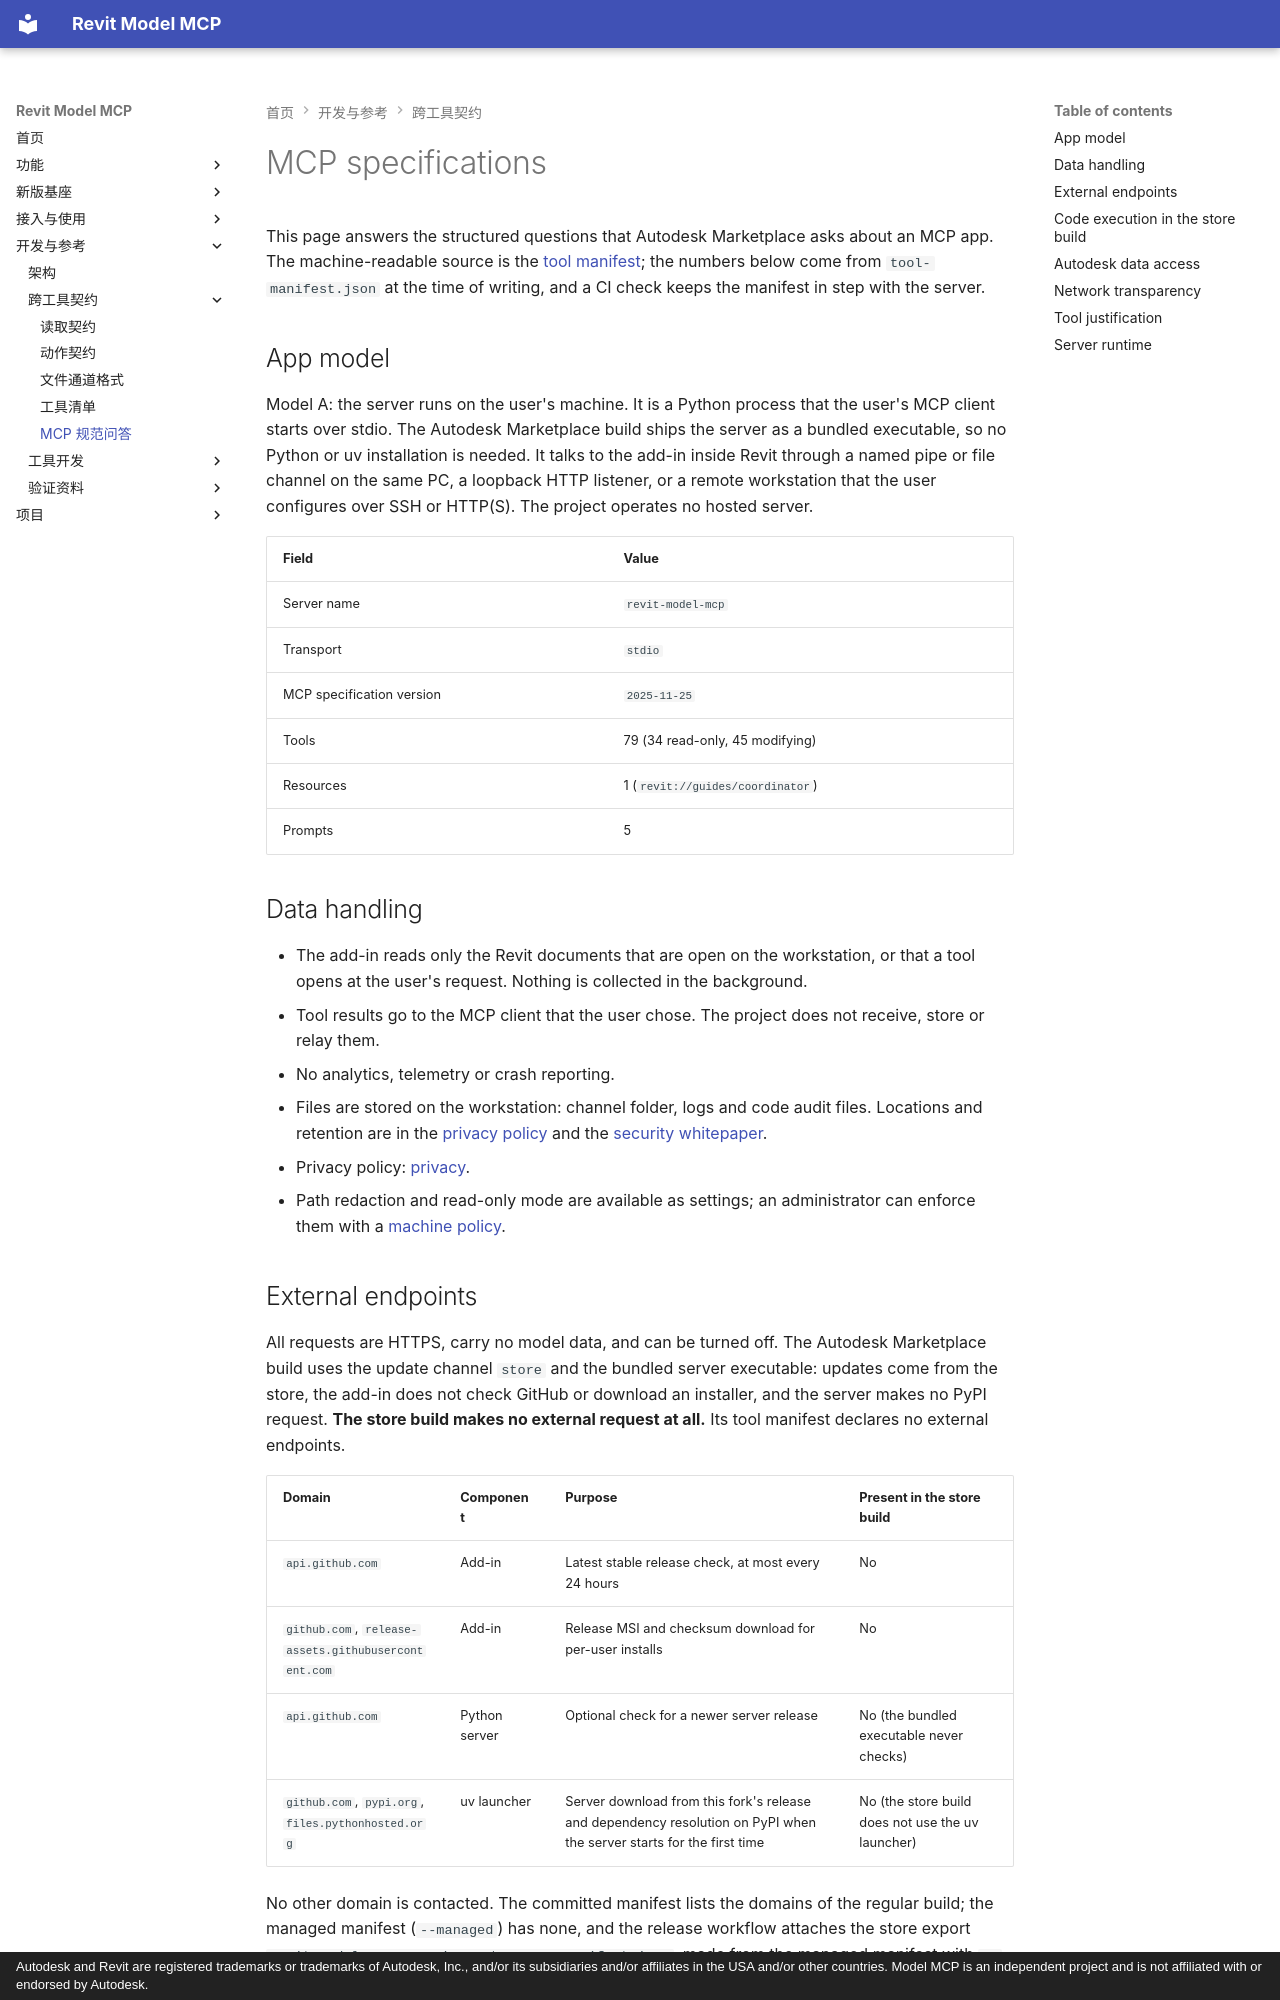

repository: vibe-bimer/smart-revit · page: mcp-specifications/index.html · generator: mkdocs · copyright: Autodesk and Revit are registered trademarks or trademarks of Autodesk, Inc., and/or its subsidiaries and/or affiliates in the USA and/or other countries. Model MCP is an independent project and is not affiliated with or endorsed by Autodesk.

# MCP specifications

This page answers the structured questions that Autodesk Marketplace asks about an MCP app. The machine-readable source is the [tool manifest](tool-manifest.md); the numbers below come from `tool-manifest.json` at the time of writing, and a CI check keeps the manifest in step with the server.

## App model

Model A: the server runs on the user's machine. It is a Python process that the user's MCP client starts over stdio. The Autodesk Marketplace build ships the server as a bundled executable, so no Python or uv installation is needed. It talks to the add-in inside Revit through a named pipe or file channel on the same PC, a loopback HTTP listener, or a remote workstation that the user configures over SSH or HTTP(S). The project operates no hosted server.

| Field | Value |
| --- | --- |
| Server name | `revit-model-mcp` |
| Transport | `stdio` |
| MCP specification version | `2025-11-25` |
| Tools | 79 (34 read-only, 45 modifying) |
| Resources | 1 (`revit://guides/coordinator`) |
| Prompts | 5 |

## Data handling

- The add-in reads only the Revit documents that are open on the workstation, or that a tool opens at the user's request. Nothing is collected in the background.
- Tool results go to the MCP client that the user chose. The project does not receive, store or relay them.
- No analytics, telemetry or crash reporting.
- Files are stored on the workstation: channel folder, logs and code audit files. Locations and retention are in the [privacy policy](privacy.md#data-retention) and the [security whitepaper](admin/security-whitepaper.md#storage-and-retention).
- Privacy policy: [privacy](privacy.md).
- Path redaction and read-only mode are available as settings; an administrator can enforce them with a [machine policy](admin/policy-reference.md).

## External endpoints

All requests are HTTPS, carry no model data, and can be turned off. The Autodesk Marketplace build uses the update channel `store` and the bundled server executable: updates come from the store, the add-in does not check GitHub or download an installer, and the server makes no PyPI request. **The store build makes no external request at all.** Its tool manifest declares no external endpoints.

| Domain | Component | Purpose | Present in the store build |
| --- | --- | --- | --- |
| `api.github.com` | Add-in | Latest stable release check, at most every 24 hours | No |
| `github.com`, `release-assets.githubusercontent.com` | Add-in | Release MSI and checksum download for per-user installs | No |
| `api.github.com` | Python server | Optional check for a newer server release | No (the bundled executable never checks) |
| `github.com`, `pypi.org`, `files.pythonhosted.org` | uv launcher | Server download from this fork's release and dependency resolution on PyPI when the server starts for the first time | No (the store build does not use the uv launcher) |

No other domain is contacted. The committed manifest lists the domains of the regular build; the managed manifest (`--managed`) has none, and the release workflow attaches the store export `revit-model-mcp-<version>-store.mcp-manifest.json`, made from the managed manifest with `--export-snake-case`, with `external_endpoints` and `ai_llm_providers` empty. See the [full table](admin/security-whitepaper.md#outbound-network).
Each tool in the store export includes the server's advertised `inputSchema`.
